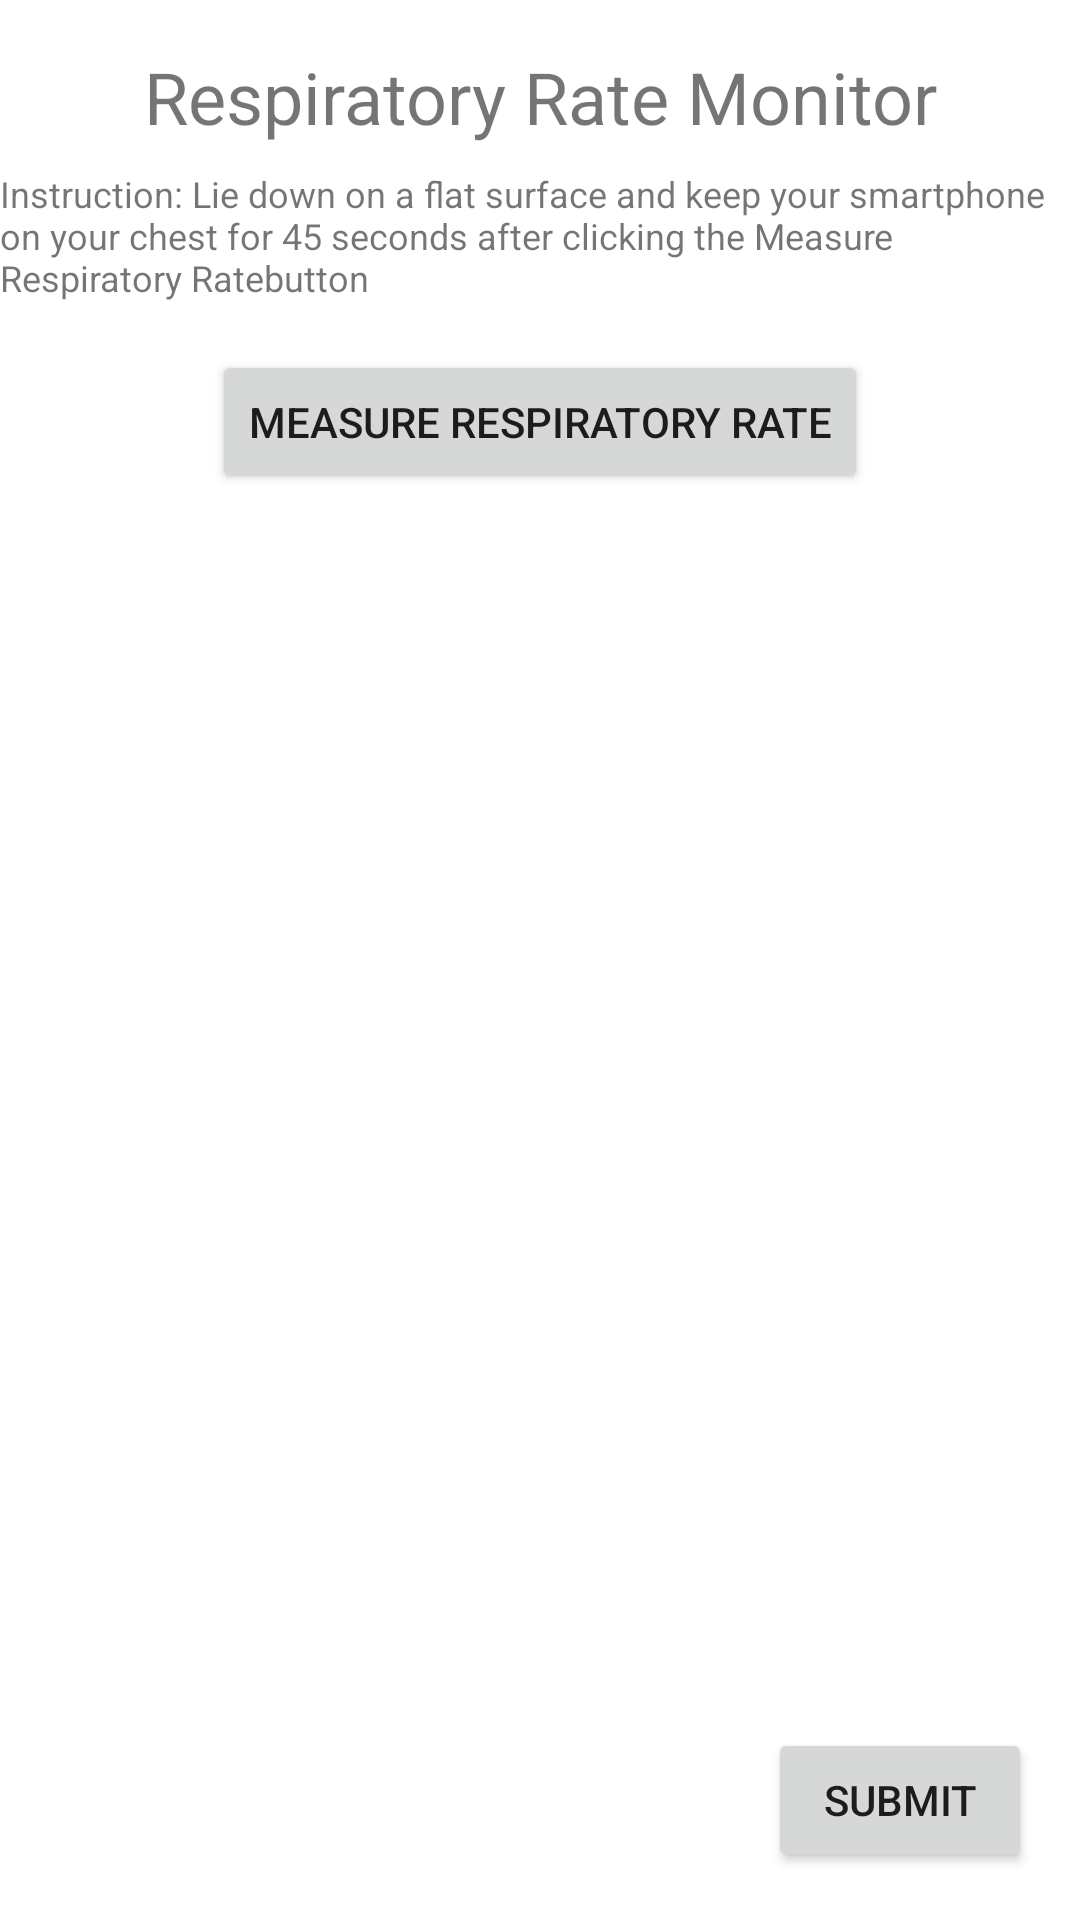

Reconstruct the res/layout file that produces this screen, plus the resources it refers to.
<!-- AndroidManifest.xml: application theme Theme.CovidMonitoringApp -->
<!-- res/layout/activity_respiratory_monitor.xml -->
<?xml version="1.0" encoding="utf-8"?>
<androidx.constraintlayout.widget.ConstraintLayout xmlns:android="http://schemas.android.com/apk/res/android"
    xmlns:app="http://schemas.android.com/apk/res-auto"
    xmlns:tools="http://schemas.android.com/tools"
    android:layout_width="match_parent"
    android:layout_height="match_parent"
    tools:context=".RespiratoryMonitor">

    <TextView
        android:id="@+id/textView7"
        android:layout_width="wrap_content"
        android:layout_height="wrap_content"
        android:layout_marginTop="16dp"
        android:text="@string/respiratory_rate_monitor"
        android:textSize="24sp"
        app:layout_constraintEnd_toEndOf="parent"
        app:layout_constraintStart_toStartOf="parent"
        app:layout_constraintTop_toTopOf="parent" />

    <TextView
        android:id="@+id/textView8"
        android:layout_width="wrap_content"
        android:layout_height="wrap_content"
        android:layout_marginTop="8dp"
        android:text="@string/respiratory_rate_monitor_instructions"
        android:textSize="12sp"
        app:layout_constraintEnd_toEndOf="parent"
        app:layout_constraintHorizontal_bias="0.498"
        app:layout_constraintStart_toStartOf="parent"
        app:layout_constraintTop_toBottomOf="@+id/textView7" />

    <Button
        android:id="@+id/respiratoryRateSubmitButton"
        android:layout_width="wrap_content"
        android:layout_height="wrap_content"
        android:layout_marginEnd="16dp"
        android:layout_marginBottom="16dp"
        android:text="@string/submit"
        app:layout_constraintBottom_toBottomOf="parent"
        app:layout_constraintEnd_toEndOf="parent" />

    <Button
        android:id="@+id/measureRespiratoryRateButton"
        android:layout_width="wrap_content"
        android:layout_height="wrap_content"
        android:layout_marginTop="16dp"
        android:text="@string/measure_tespiratory_rate"
        app:layout_constraintEnd_toEndOf="parent"
        app:layout_constraintStart_toStartOf="parent"
        app:layout_constraintTop_toBottomOf="@+id/textView8" />

    <TextView
        android:id="@+id/respiratoryRateDisplay"
        android:layout_width="wrap_content"
        android:layout_height="wrap_content"
        android:layout_marginEnd="16dp"
        android:layout_marginBottom="16dp"
        app:layout_constraintBottom_toTopOf="@+id/respiratoryRateSubmitButton"
        app:layout_constraintEnd_toEndOf="parent" />
</androidx.constraintlayout.widget.ConstraintLayout>
<!-- resources referenced by this layout -->
<resources>
  <string name="measure_tespiratory_rate">Measure Respiratory Rate</string>
  <string name="respiratory_rate_monitor">Respiratory Rate Monitor</string>
  <string name="respiratory_rate_monitor_instructions">Instruction: Lie down on a flat surface and keep your smartphone on your chest for 45 seconds after clicking the Measure Respiratory Ratebutton</string>
  <string name="submit">Submit</string>
  <style name="Theme.CovidMonitoringApp" parent="Theme.MaterialComponents.DayNight.DarkActionBar">
          
          <item name="colorPrimary">@color/purple_500</item>
          <item name="colorPrimaryVariant">@color/purple_700</item>
          <item name="colorOnPrimary">@color/white</item>
          
          <item name="colorSecondary">@color/teal_200</item>
          <item name="colorSecondaryVariant">@color/teal_700</item>
          <item name="colorOnSecondary">@color/black</item>
          
          <item name="android:statusBarColor" tools:targetApi="l">?attr/colorPrimaryVariant</item>
          
      </style>
  <!-- not gathered from this repository: default colours our renderer supplied (Android Studio template values) -->
  <color name="purple_500">#FF6200EE</color>
  <color name="purple_700">#FF3700B3</color>
  <color name="teal_200">#FF03DAC5</color>
  <color name="teal_700">#FF018786</color>
  <color name="black">#FF000000</color>
  <color name="white">#FFFFFFFF</color>
</resources>
